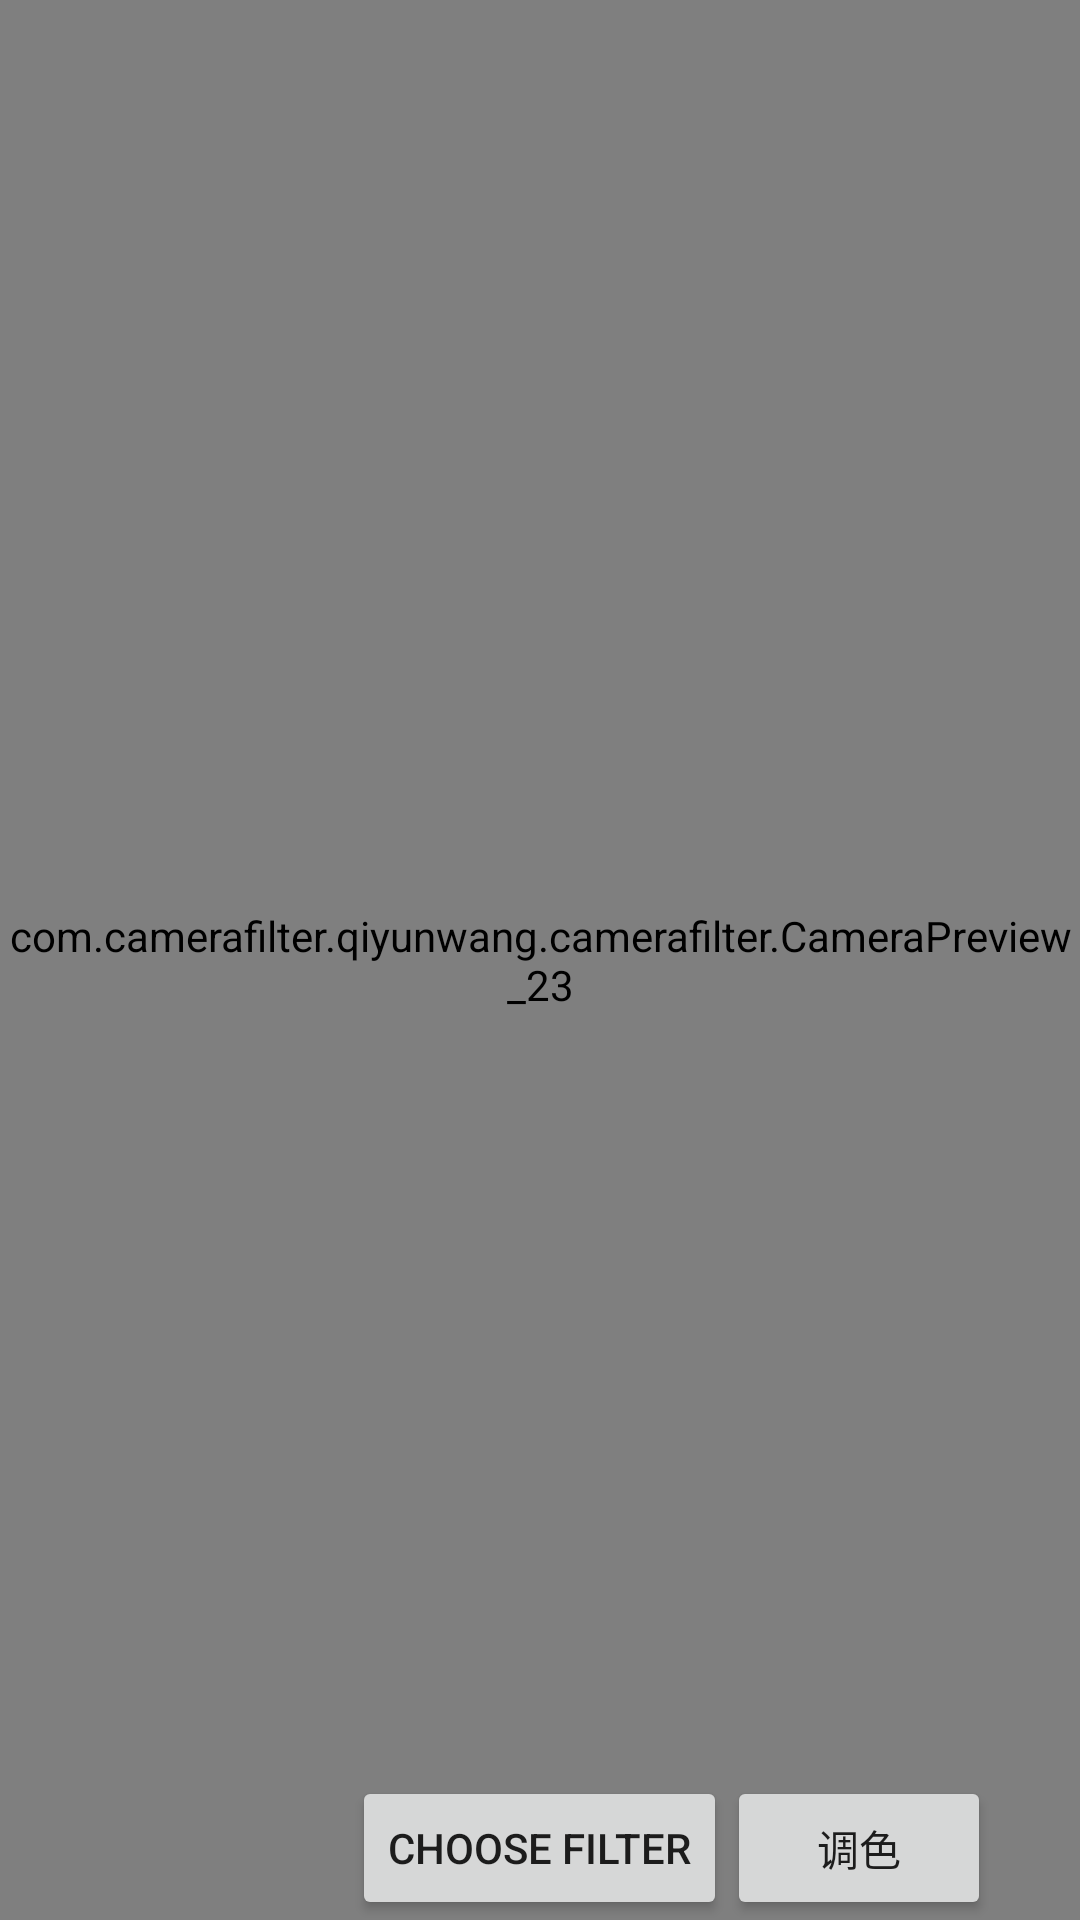

Here is an Android app screen rendered from its layout file. Give the layout XML and the strings, colors and styles it references.
<!-- AndroidManifest.xml: activity theme AppTheme.NoActionBar -->
<!-- res/layout/activity_camera.xml -->
<RelativeLayout xmlns:android="http://schemas.android.com/apk/res/android"
    android:layout_width="match_parent"
    android:layout_height="match_parent"
    android:orientation="vertical" >

    <SurfaceView
        android:id="@+id/displaysurface"
        android:layout_alignParentTop="true"
        android:layout_width="1dp"
        android:layout_height="1dp"
        android:clickable="false"
        android:focusable="false"
        android:scrollbars="none"
        android:visibility="gone" >
    </SurfaceView>

    <com.camerafilter.example.camerafilter.CameraPreview_23
        android:id="@+id/surfaceView"
        android:layout_width="match_parent"
        android:layout_height="match_parent"/>

    <ImageView
        android:id="@+id/img_switch_camera"
        android:layout_width="wrap_content"
        android:layout_height="wrap_content"
        android:layout_alignParentRight="true"
        android:padding="10dp"
        android:src="@drawable/ic_switch_camera" />

   <Button
         android:id="@+id/button_choose_filter"
         android:layout_width="wrap_content"
         android:layout_height="wrap_content"
         android:layout_centerHorizontal="true"
         android:layout_alignParentBottom="true"
         android:text="Choose Filter" />
    
    <Button 
        android:id="@+id/button_click_dialog"
        android:layout_width="wrap_content" 
        android:layout_height="wrap_content"
        android:layout_centerInParent="true"
        android:layout_alignParentBottom="true"
        android:layout_toRightOf="@id/button_choose_filter"
        android:text="调色"
        />
</RelativeLayout>
<!-- resources referenced by this layout -->
<resources>
  <style name="AppTheme.NoActionBar">
          <item name="windowActionBar">false</item>
          <item name="windowNoTitle">true</item>
      </style>
</resources>
